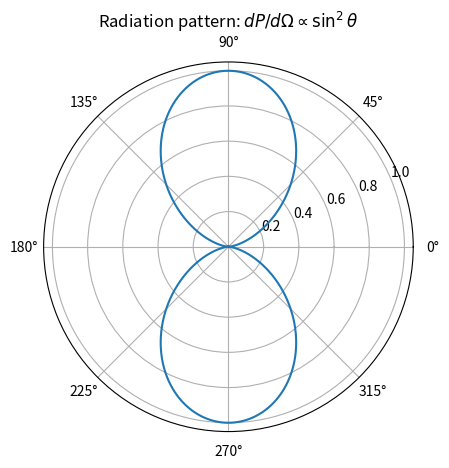

Reproduce this figure in Python.
import numpy as np
import matplotlib.pyplot as plt

#2D polar plot: r(theta) = sin^2(theta)

theta = np.linspace(0, 2*np.pi, 2000)
r = np.sin(theta)**2
fig = plt.figure()
ax = fig.add_subplot(111, projection="polar")
ax.plot(theta, r)
ax.set_title(r"Radiation pattern: $dP/d\Omega \propto \sin^2\theta$")
plt.show()
